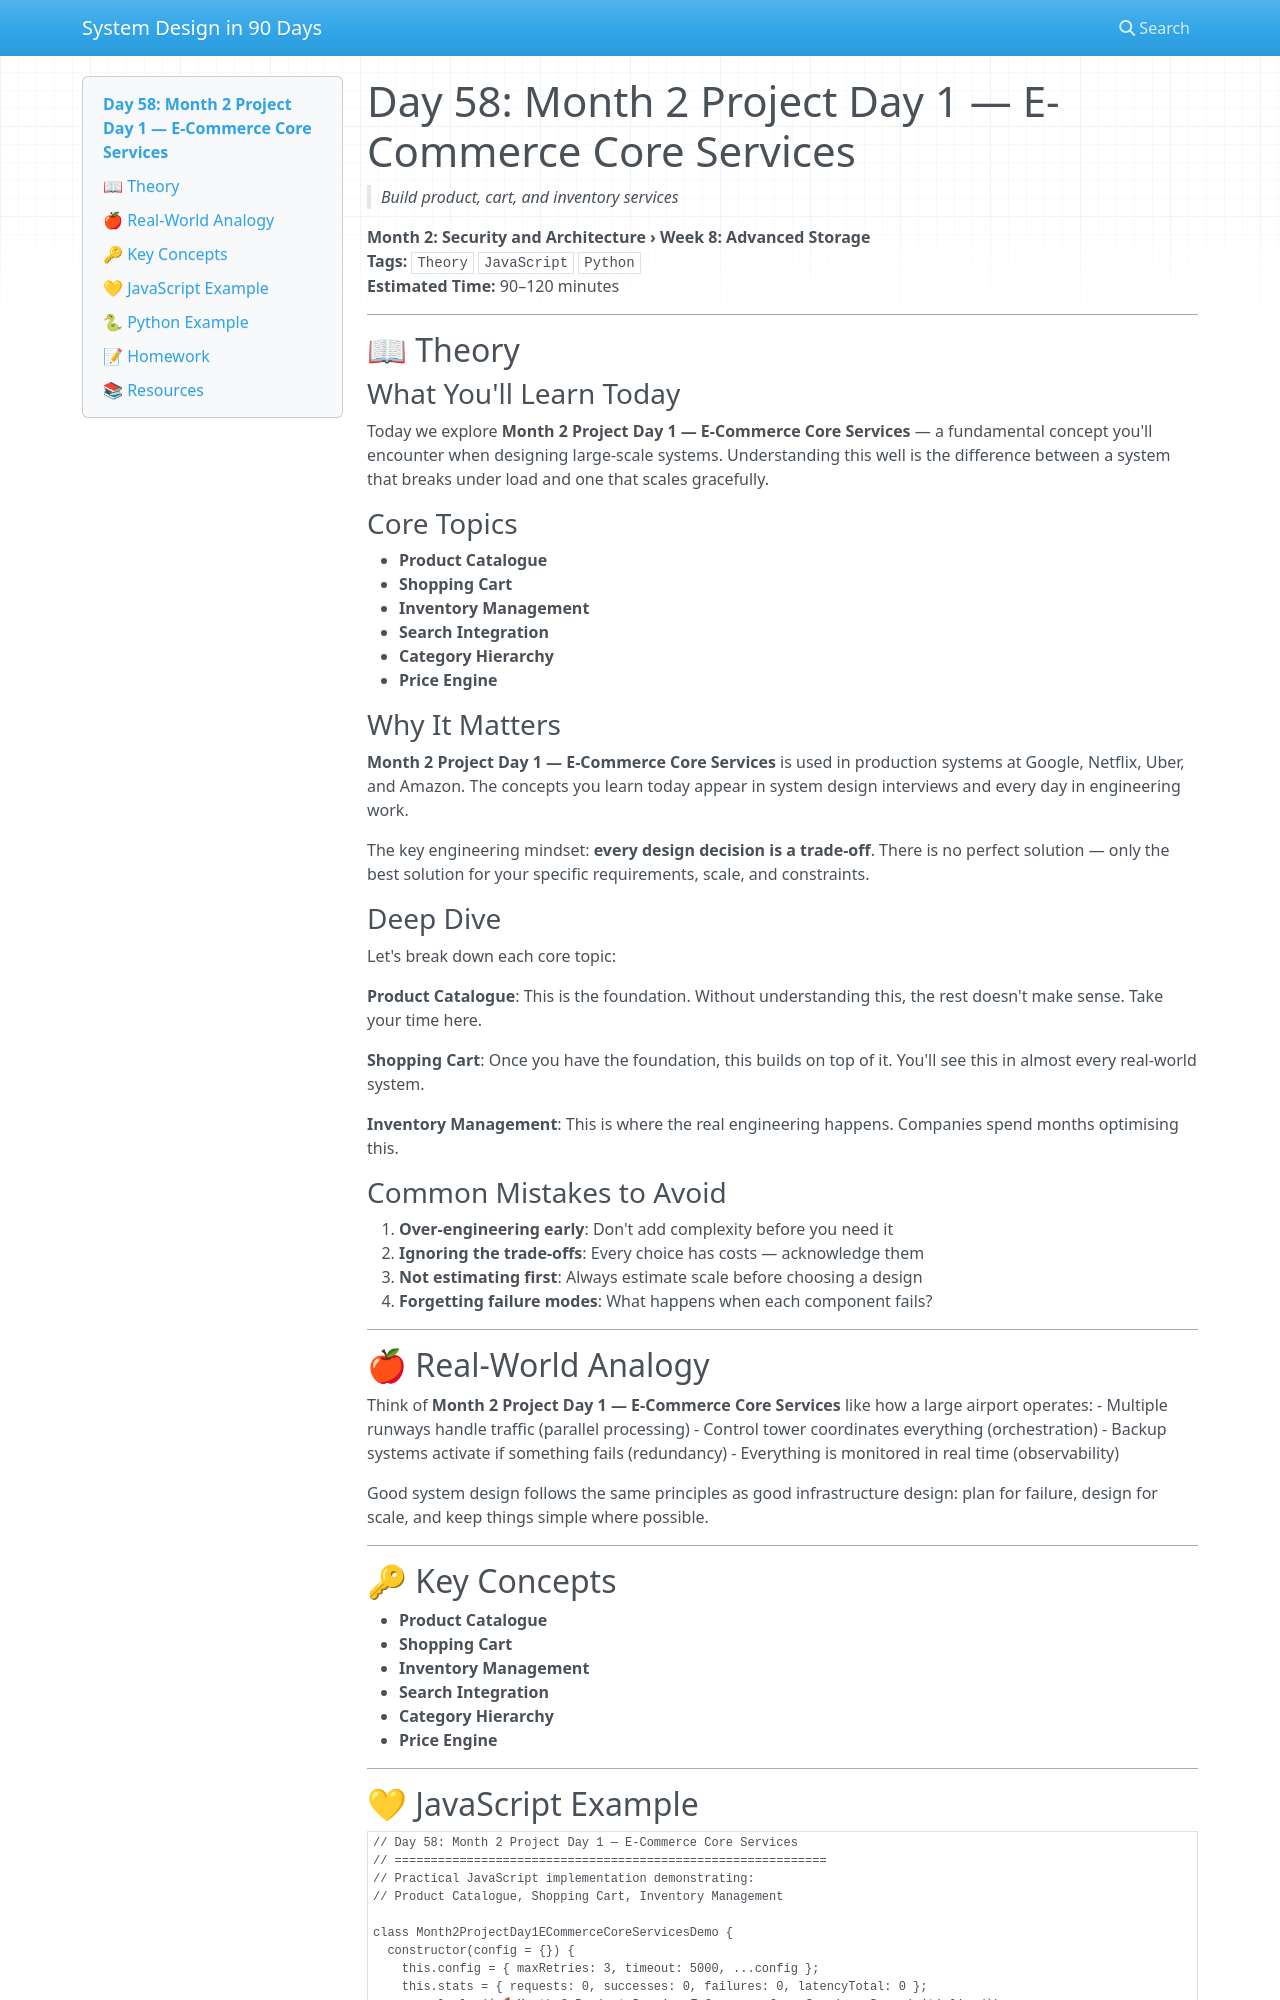

repository: vishnuharish/system_design_101 · page: day_58/index.html · generator: mkdocs

# Day 58: Month 2 Project Day 1 — E-Commerce Core Services
> *Build product, cart, and inventory services*

**Month 2: Security and Architecture › Week 8: Advanced Storage**  
**Tags:** `Theory` `JavaScript` `Python`  
**Estimated Time:** 90–120 minutes

---

## 📖 Theory

### What You'll Learn Today

Today we explore **Month 2 Project Day 1 — E-Commerce Core Services** — a fundamental concept you'll encounter when designing large-scale systems. Understanding this well is the difference between a system that breaks under load and one that scales gracefully.

### Core Topics

- **Product Catalogue**
- **Shopping Cart**
- **Inventory Management**
- **Search Integration**
- **Category Hierarchy**
- **Price Engine**

### Why It Matters

**Month 2 Project Day 1 — E-Commerce Core Services** is used in production systems at Google, Netflix, Uber, and Amazon. The concepts you learn today appear in system design interviews and every day in engineering work.

The key engineering mindset: **every design decision is a trade-off**. There is no perfect solution — only the best solution for your specific requirements, scale, and constraints.

### Deep Dive

Let's break down each core topic:

**Product Catalogue**: This is the foundation. Without understanding this, the rest doesn't make sense. Take your time here.

**Shopping Cart**: Once you have the foundation, this builds on top of it. You'll see this in almost every real-world system.

**Inventory Management**: This is where the real engineering happens. Companies spend months optimising this.

### Common Mistakes to Avoid

1. **Over-engineering early**: Don't add complexity before you need it
2. **Ignoring the trade-offs**: Every choice has costs — acknowledge them
3. **Not estimating first**: Always estimate scale before choosing a design
4. **Forgetting failure modes**: What happens when each component fails?

---

## 🍎 Real-World Analogy

Think of **Month 2 Project Day 1 — E-Commerce Core Services** like how a large airport operates:
- Multiple runways handle traffic (parallel processing)
- Control tower coordinates everything (orchestration)
- Backup systems activate if something fails (redundancy)
- Everything is monitored in real time (observability)

Good system design follows the same principles as good infrastructure design: plan for failure, design for scale, and keep things simple where possible.

---

## 🔑 Key Concepts

- **Product Catalogue**
- **Shopping Cart**
- **Inventory Management**
- **Search Integration**
- **Category Hierarchy**
- **Price Engine**

---
